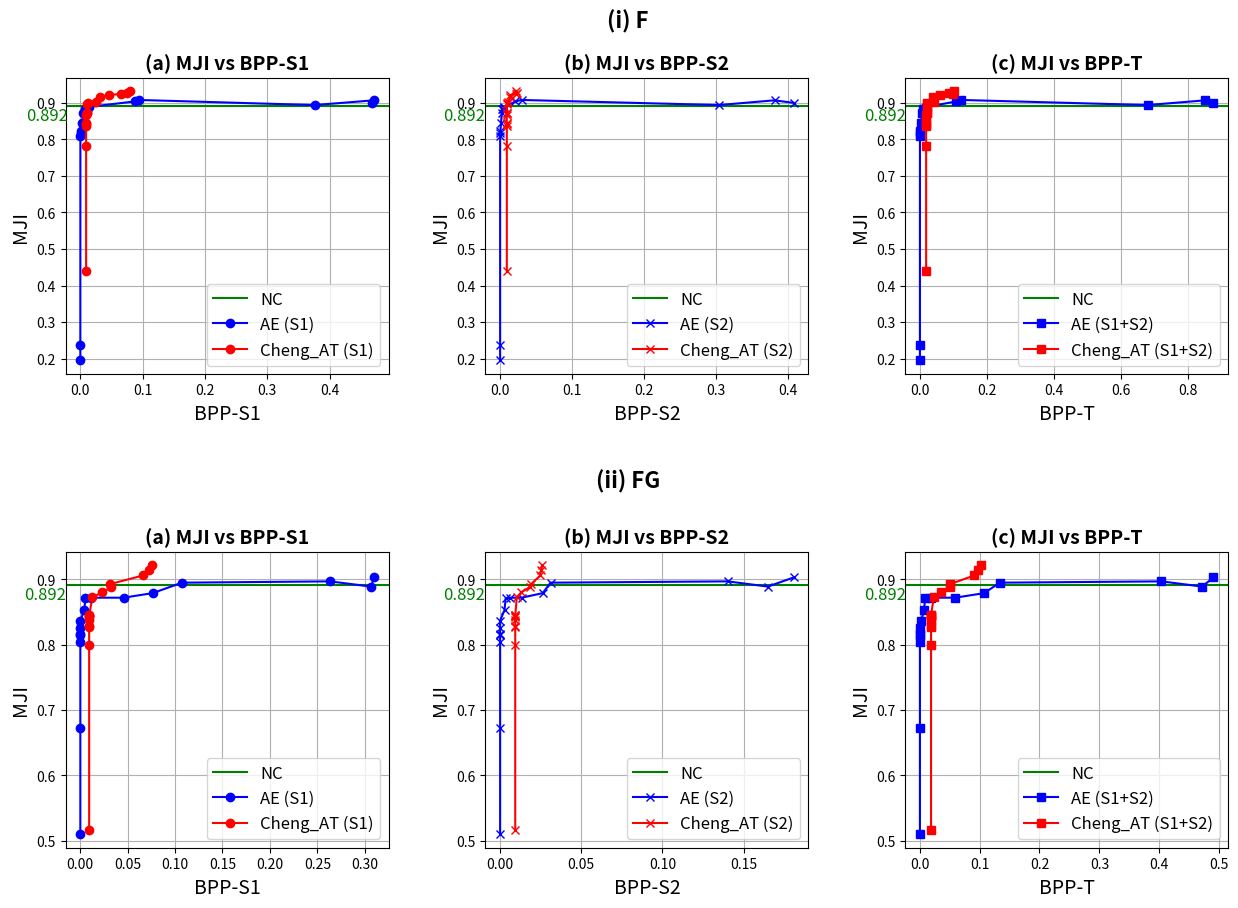

Write the Python code that produced this figure.
#Blastocyst dataset

import matplotlib.pyplot as plt
import numpy as np

# Data for each plot
# First row
# AE-split 1
x11 = [0.0002, 0.0002, 0.0003, 0.0005, 0.0005, 0.0028, 0.0052, 0.0101, 0.007, 0.0127, 0.0143, 0.0878, 0.0939, 0.376, 0.4712, 0.4688]
y11 = [0.195,0.237,  0.81, 0.818, 0.823, 0.845, 0.873, 0.882, 0.882, 0.887, 0.889, 0.904, 0.908, 0.894, 0.907, 0.9]
# Cheng_2020 attention-split 1
x21 = [0.0095, 0.0095, 0.0095, 0.0095, 0.0095, 0.0098, 0.0107, 0.011, 0.0114, 0.0127, 0.0259, 0.0314, 0.0455, 0.0658, 0.0748, 0.08]
y21 = [0.44, 0.782, 0.836, 0.841, 0.846, 0.868, 0.873, 0.873, 0.898, 0.899, 0.903, 0.915, 0.921,0.925, 0.928,0.932]

# AE-split 2
x12 = [0.0002, 0.0002, 0.0002, 0.0002, 0.0006, 0.0015, 0.0028, 0.0043, 0.0032, 0.006, 0.0059, 0.0215, 0.0299, 0.3038, 0.3812, 0.4078]
y12 = [0.195,0.237, 0.81, 0.818, 0.823, 0.845, 0.873, 0.882, 0.882, 0.887, 0.889, 0.904, 0.908, 0.894, 0.907, 0.9]
# Cheng_2020 attention-split 2
x22 = [0.0095, 0.0095, 0.0095, 0.0095, 0.0095, 0.0095,0.0097, 0.0098, 0.0098, 0.0101, 0.0115, 0.0137, 0.0143, 0.0216, 0.023, 0.0223]
y22 = [0.44, 0.782, 0.836, 0.841, 0.846, 0.868, 0.873, 0.873, 0.898, 0.899, 0.903, 0.915, 0.921,0.925, 0.928,0.932]

# AE
x1 = [0.0004, 0.0004, 0.0005, 0.0007, 0.0011, 0.0043, 0.008, 0.0144, 0.0102, 0.0187, 0.0202, 0.1093, 0.1238, 0.6798, 0.8524, 0.8766]
y1 = [0.195,0.237, 0.81, 0.818, 0.823, 0.845, 0.873, 0.882, 0.882, 0.887, 0.889, 0.904, 0.908, 0.894, 0.907, 0.9]
# Cheng_2020 attention
x2 = [0.019, 0.019, 0.019, 0.019, 0.019, 0.0193, 0.0204, 0.0208, 0.0212, 0.0228, 0.0429, 0.0396, 0.0598, 0.0978, 0.0874, 0.1023]
y2 = [0.44, 0.782, 0.836, 0.841, 0.846, 0.868, 0.873, 0.873, 0.898, 0.899, 0.903, 0.915, 0.921,0.925, 0.928,0.932]

# Second row

# AE-split 1
x11_2 = [0.0002, 0.0002, 0.0002, 0.0002, 0.0002, 0.0002, 0.0002, 0.0044, 0.0055, 0.0116, 0.0457, 0.0764, 0.1074, 0.2634, 0.3066, 0.3096]
y11_2 = [0.51, 0.672, 0.804, 0.816, 0.815, 0.825, 0.837, 0.853, 0.871, 0.872, 0.872, 0.879, 0.895, 0.897, 0.889, 0.903]
# Cheng_2020 attention-split 1
x21_2 = [0.0095, 0.0095, 0.0095, 0.0095, 0.0095, 0.0095, 0.0095, 0.0095, 0.0095,0.013, 0.0232, 0.0328, 0.0319, 0.0663, 0.0726, 0.0755]
y21_2 = [0.517, 0.799, 0.827, 0.829, 0.838, 0.843, 0.844, 0.845, 0.845, 0.873, 0.88, 0.888, 0.893, 0.906, 0.914, 0.922]

# AE-split 2
x12_2 = [0.0002, 0.0002, 0.0002, 0.0002, 0.0002, 0.0002, 0.0002, 0.0029, 0.0036, 0.0065, 0.0134, 0.0264,0.0312, 0.1402, 0.1649, 0.1808]
y12_2 = [0.51, 0.672, 0.804, 0.816, 0.815, 0.825, 0.837, 0.853, 0.871, 0.872, 0.872, 0.879, 0.895, 0.897, 0.889, 0.903]
# Cheng_2020 attention-split 2
x22_2 = [0.0095, 0.0095, 0.0095, 0.0095, 0.0095, 0.0095, 0.0095, 0.0095, 0.0095, 0.0105, 0.0131, 0.0184, 0.0193, 0.0249, 0.0254, 0.0262]
y22_2 = [0.517, 0.799, 0.827, 0.829, 0.838, 0.843, 0.844, 0.845, 0.845, 0.873, 0.88, 0.888, 0.893, 0.906, 0.914, 0.922]

# AE
x1_2 = [0.0004, 0.0004, 0.0004, 0.0004, 0.0004, 0.0004, 0.0026, 0.0073, 0.0091, 0.0181, 0.0591, 0.1076, 0.1338, 0.4036, 0.4715, 0.4904]
y1_2 = [0.51, 0.672, 0.804, 0.816, 0.815, 0.825, 0.837, 0.853, 0.871, 0.872, 0.872, 0.879, 0.895, 0.897, 0.889, 0.903]
# Cheng_2020 attention
x2_2 = [0.019, 0.019, 0.019, 0.019, 0.019, 0.019, 0.019, 0.019, 0.019, 0.0235, 0.0363, 0.0512, 0.0512, 0.0912, 0.098, 0.1017]
y2_2 = [0.517, 0.799, 0.827, 0.829, 0.838, 0.843, 0.844, 0.845, 0.845, 0.873, 0.88, 0.888, 0.893, 0.906, 0.914, 0.922]

# Create a figure and a 2x3 grid of subplots
fig, axs = plt.subplots(2, 3, figsize=(15, 10))

# Plot in each subplot
# First row
axs[0, 0].axhline(y=0.892, color='g', linestyle='-', label='NC')
axs[0, 0].plot(x11, y11, marker='o', linestyle='-', color='b', label='AE (S1)')
axs[0, 0].plot(x21, y21, marker='o', linestyle='-', color='r', label='Cheng_AT (S1)')
axs[0, 0].set_title('(a) MJI vs BPP-S1', fontsize=14, fontweight='bold', color='black')
axs[0, 0].legend(fontsize=12)
axs[0, 0].annotate('0.892', xy=(-0.02, 0.86), xytext=(-0.13, 0.892),
                    textcoords='offset points', ha='right', va='center',
                    fontsize=12, color='green')
axs[0, 0].set_xlabel('BPP-S1', fontsize=14)
axs[0, 0].set_ylabel('MJI', fontsize=14)
axs[0, 0].grid(True)

axs[0, 1].axhline(y=0.892, color='g', linestyle='-', label='NC')
axs[0, 1].plot(x12, y12, marker='x', linestyle='-', color='b', label='AE (S2)')
axs[0, 1].plot(x22, y22, marker='x', linestyle='-', color='r', label='Cheng_AT (S2)')
axs[0, 1].set_title('(b) MJI vs BPP-S2', fontsize=14, fontweight='bold', color='black')
axs[0, 1].annotate('0.892', xy=(-0.02, 0.86), xytext=(-0.15, 0.892),
                    textcoords='offset points', ha='right', va='center',
                    fontsize=12, color='green')
axs[0, 1].set_xlabel('BPP-S2', fontsize=14)
axs[0, 1].set_ylabel('MJI', fontsize=14)
axs[0, 1].legend(fontsize=12)
axs[0, 1].grid(True)

axs[0, 2].axhline(y=0.892, color='g', linestyle='-', label='NC')
axs[0, 2].plot(x1, y1, marker='s', linestyle='-', color='b', label='AE (S1+S2)')
axs[0, 2].plot(x2, y2, marker='s', linestyle='-', color='r', label='Cheng_AT (S1+S2)')
axs[0, 2].set_title('(c) MJI vs BPP-T', fontsize=14, fontweight='bold', color='black')
axs[0,2].annotate('0.892', xy=(-0.04, 0.86), xytext=(-0.15, 0.892),
                    textcoords='offset points', ha='right', va='center',
                    fontsize=12, color='green')
axs[0, 2].set_xlabel('BPP-T', fontsize=14)
axs[0, 2].set_ylabel('MJI', fontsize=14)
axs[0, 2].legend(fontsize=12)
axs[0, 2].grid(True)

# Second row
axs[1, 0].axhline(y=0.892, color='g', linestyle='-', label='NC')
axs[1, 0].plot(x11_2, y11_2, marker='o', linestyle='-', color='b', label='AE (S1)')
axs[1, 0].plot(x21_2, y21_2, marker='o', linestyle='-', color='r', label='Cheng_AT (S1)')
axs[1, 0].set_title('(a) MJI vs BPP-S1', fontsize=14, fontweight='bold', color='black')
axs[1, 0].annotate('0.892', xy=(-0.015, 0.875), xytext=(-0.15, 0.892),
                    textcoords='offset points', ha='right', va='center',
                    fontsize=12, color='green')
axs[1, 0].set_xlabel('BPP-S1', fontsize=14)
axs[1, 0].set_ylabel('MJI', fontsize=14)
axs[1, 0].legend(fontsize=12)
axs[1, 0].grid(True)

axs[1, 1].axhline(y=0.892, color='g', linestyle='-', label='NC')
axs[1, 1].plot(x12_2, y12_2, marker='x', linestyle='-', color='b', label='AE (S2)')
axs[1, 1].plot(x22_2, y22_2, marker='x', linestyle='-', color='r', label='Cheng_AT (S2)')
axs[1, 1].set_title('(b) MJI vs BPP-S2', fontsize=14, fontweight='bold', color='black')
axs[1, 1].annotate('0.892', xy=(-0.009, 0.875), xytext=(-0.15, 0.892),
                    textcoords='offset points', ha='right', va='center',
                    fontsize=12, color='green')
axs[1, 1].set_xlabel('BPP-S2', fontsize=14)
axs[1, 1].set_ylabel('MJI', fontsize=14)
axs[1, 1].legend(fontsize=12)
axs[1, 1].grid(True)

axs[1, 2].axhline(y=0.892, color='g', linestyle='-', label='NC')
axs[1, 2].plot(x1_2, y1_2, marker='s', linestyle='-', color='b', label='AE (S1+S2)')
axs[1, 2].plot(x2_2, y2_2, marker='s', linestyle='-', color='r', label='Cheng_AT (S1+S2)')
axs[1, 2].set_title('(c) MJI vs BPP-T', fontsize=14, fontweight='bold', color='black')
axs[1, 2].annotate('0.892', xy=(-0.023, 0.875), xytext=(-0.15, 0.892),
                    textcoords='offset points', ha='right', va='center',
                    fontsize=12, color='green')
axs[1, 2].set_xlabel('BPP-T', fontsize=14)
axs[1, 2].set_ylabel('MJI', fontsize=14)
axs[1, 2].legend(fontsize=12)
axs[1, 2].grid(True)

# Add common titles
fig.text(0.5, 0.93, '(i) F', ha='center', fontsize=16, fontweight='bold', color='black')
fig.text(0.5, 0.47, '(ii) FG', ha='center', fontsize=16, fontweight='bold', color='black')

# Adjust layout to prevent overlap
plt.subplots_adjust(wspace=0.3, hspace=0.6)

# Show the plot
plt.show()
